Photos from the image-classification dataset "Date_Dataset" in the GitHub repository hendhamdi/SmartDate_IoT. Its 11 classes are: Deglet Nour dryer, Deglet Nour oily, Deglet Nour oily treated, Deglet Nour semi-dryer, Deglet Nour semi-dryer treated, Deglet Nour semi-oily, Deglet Nour semi-oily treated, alig date variety, bessra date variety, kenta date variety, kintichi date variety.

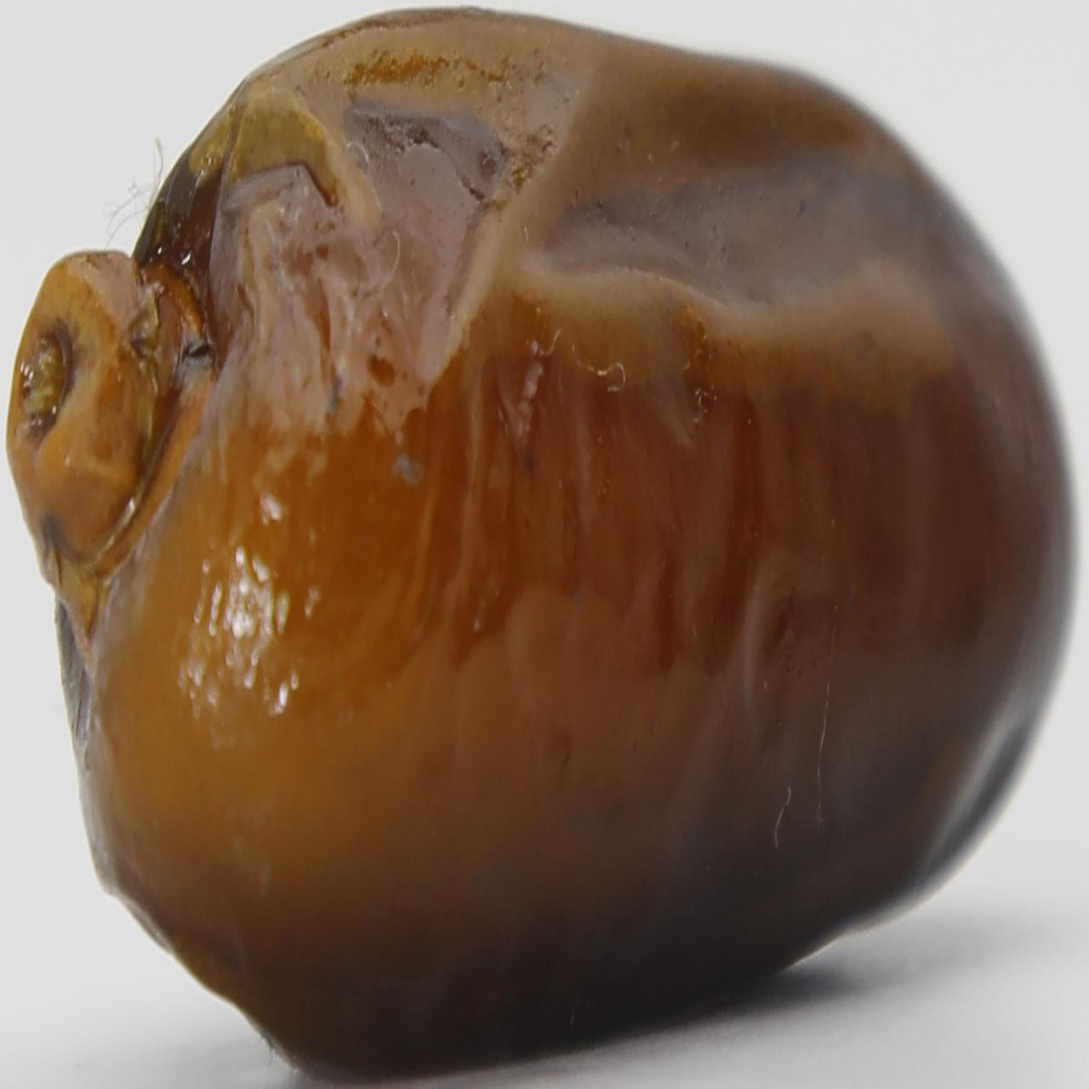
Label: alig date variety

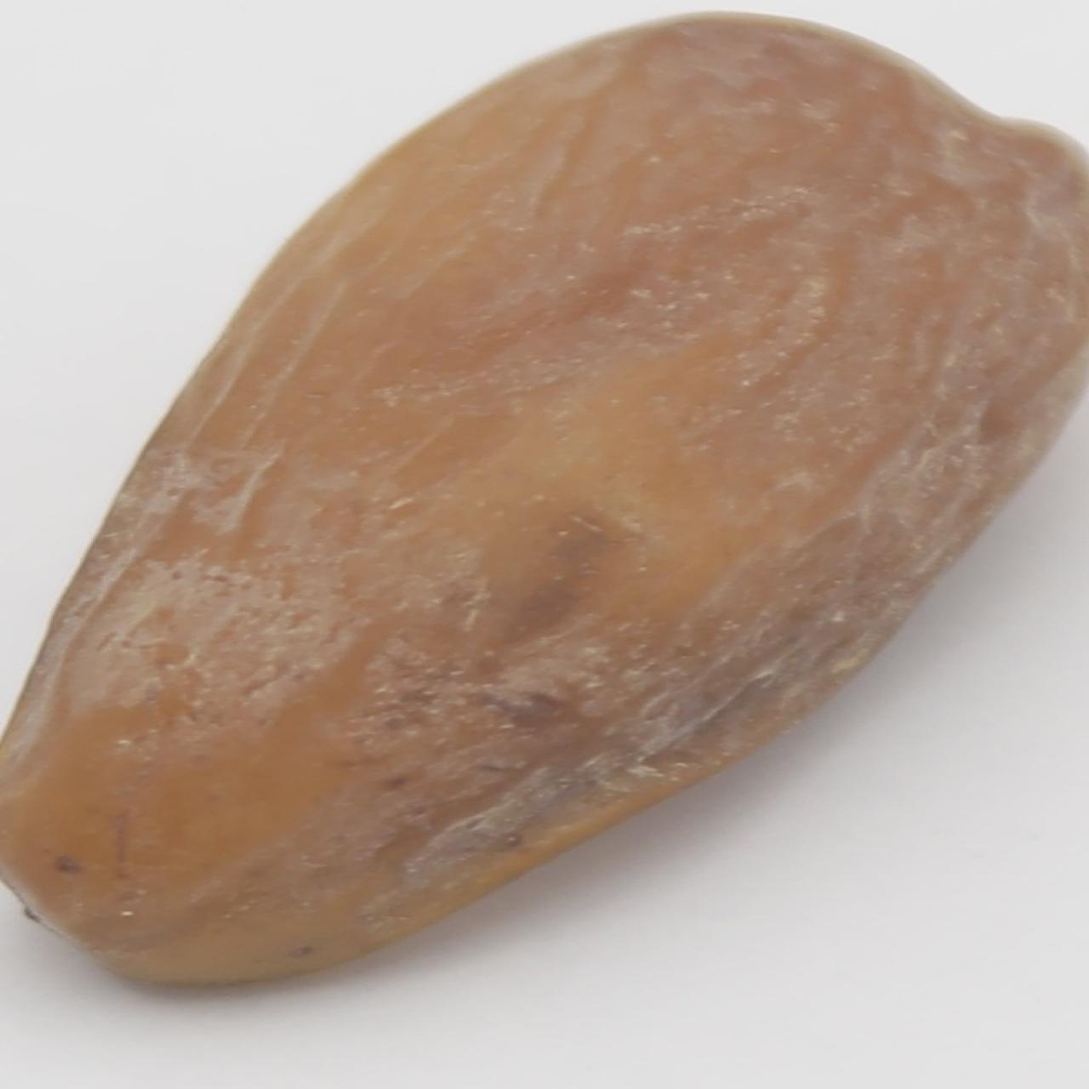
Label: Deglet Nour semi-oily

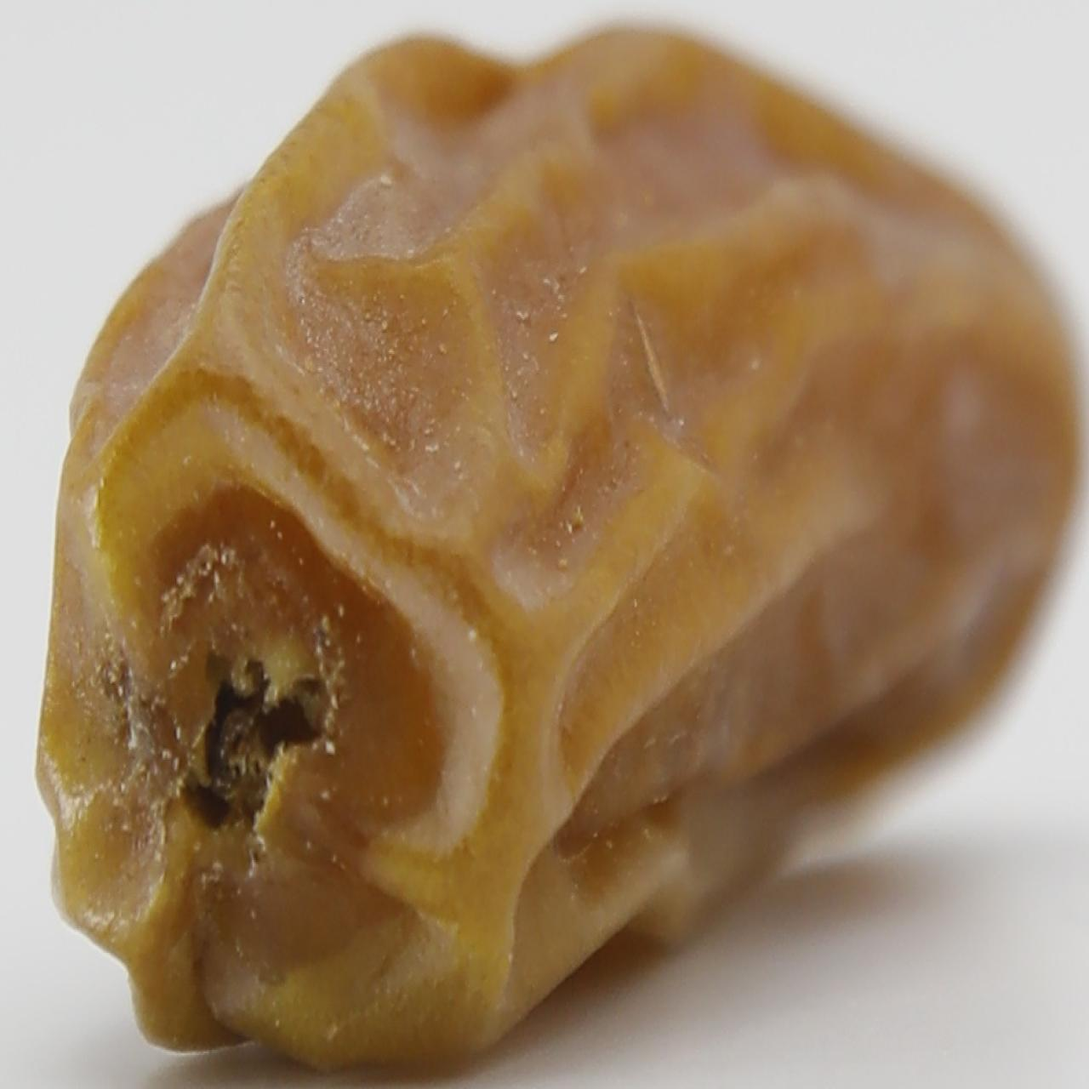
Label: Deglet Nour dryer

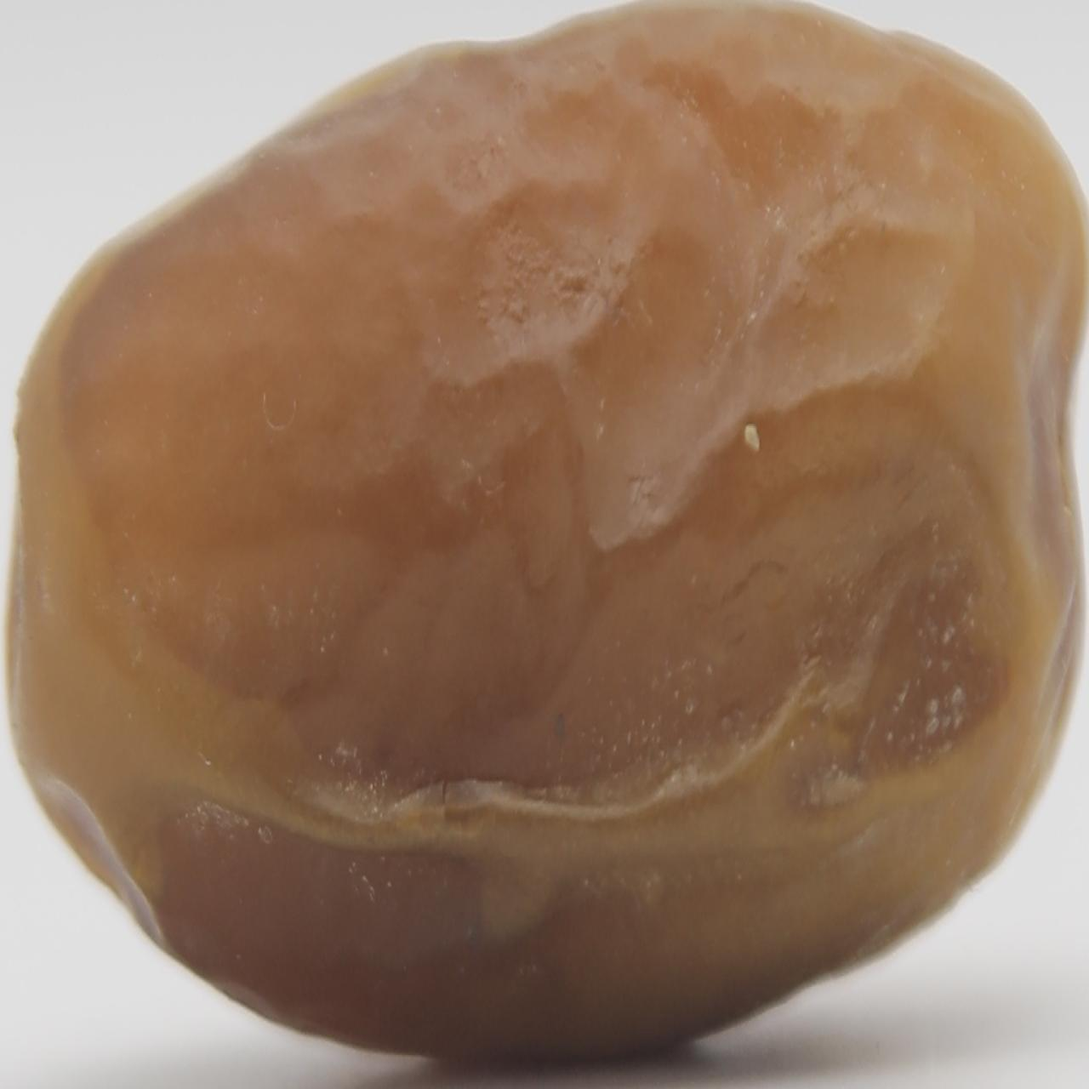
Label: Deglet Nour oily

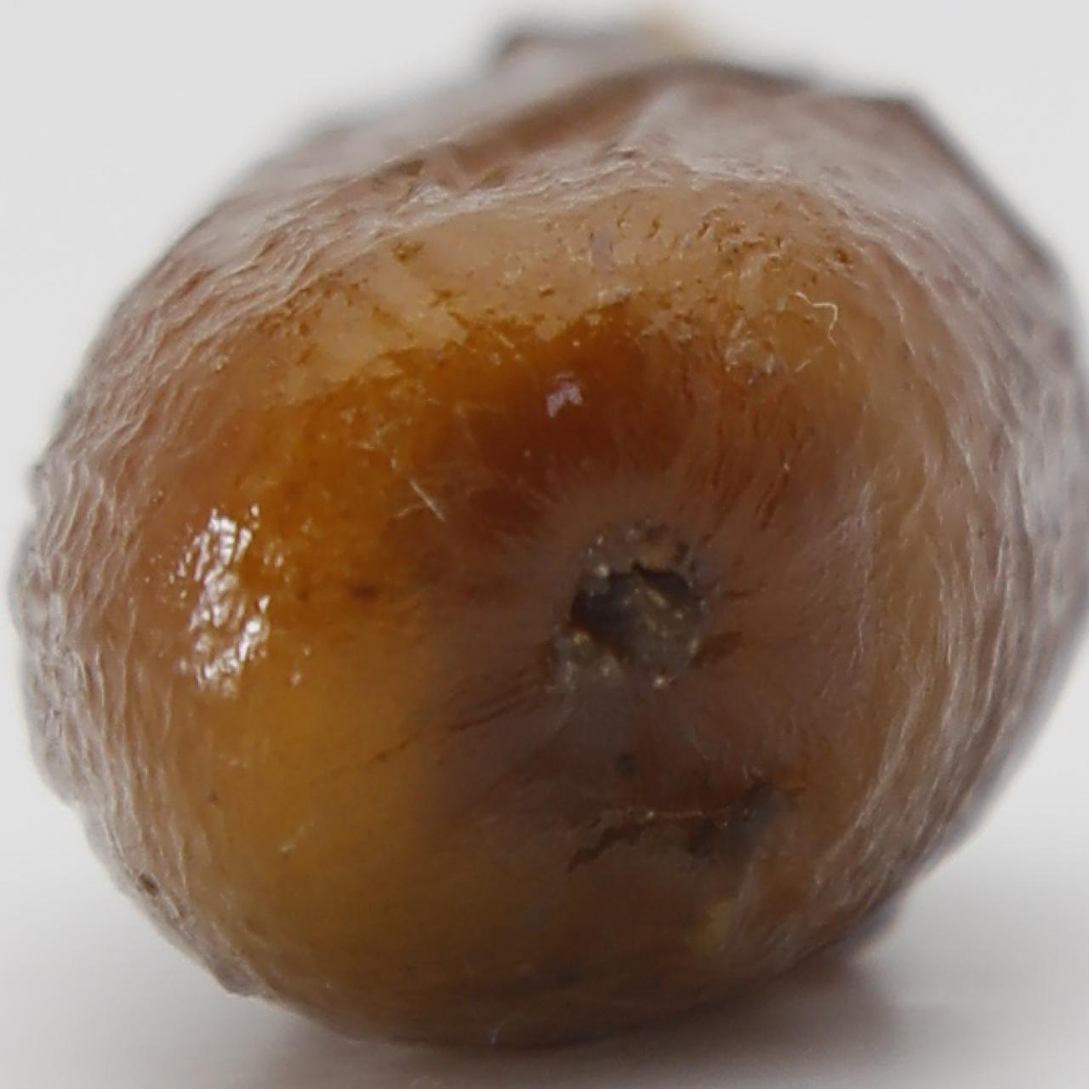
Label: alig date variety

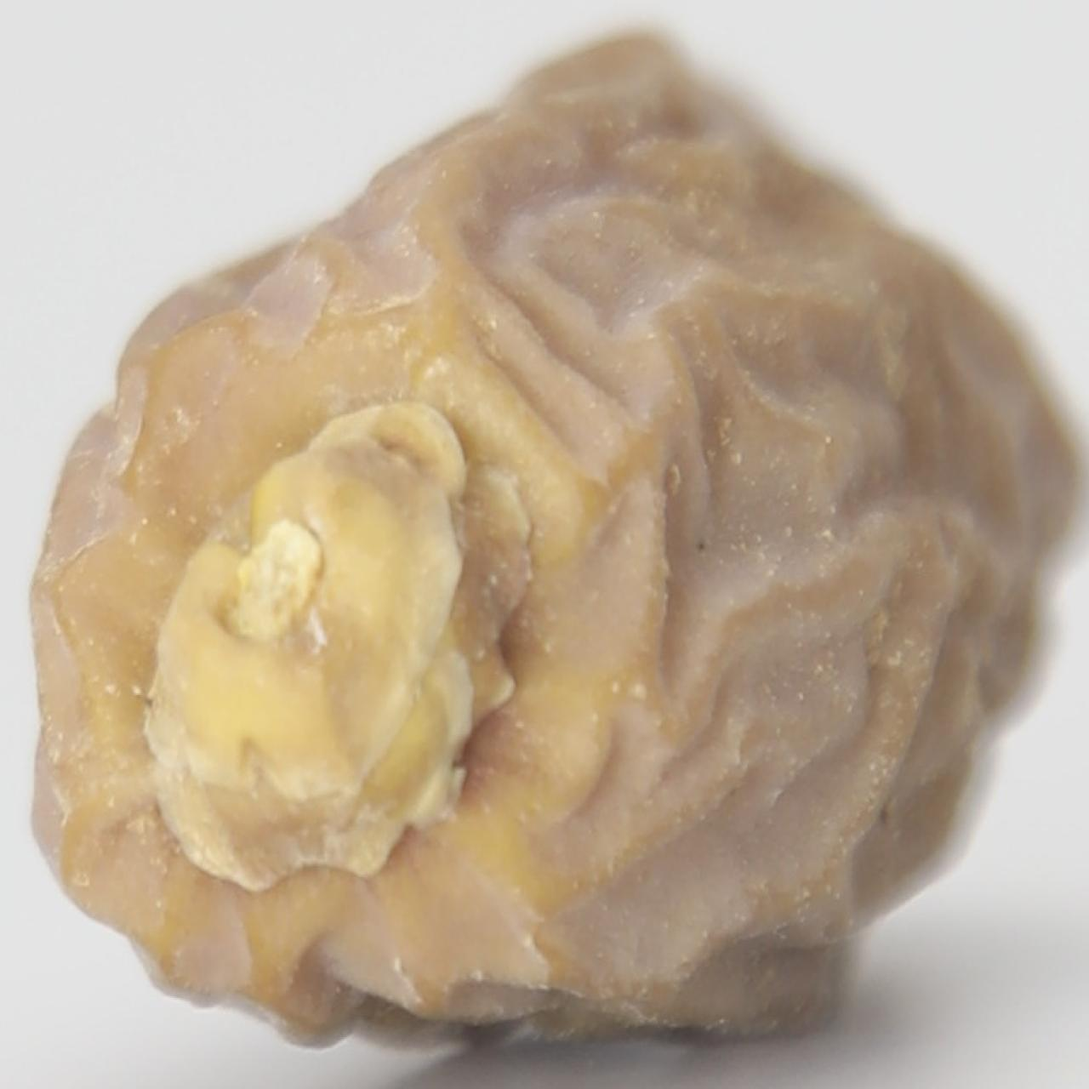
Label: Deglet Nour semi-dryer
